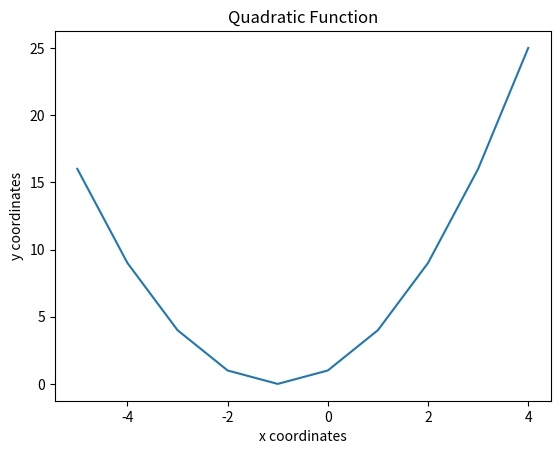

Here is the Python script that generated this plot:
""" Quadratic function calculator and plotter """
import matplotlib.pyplot as plt

def draw_graph(x, y):
    plt.plot(x, y)
    plt.xlabel('x coordinates')
    plt.ylabel('y coordinates')
    plt.title('Quadratic Function')
    plt.show()
    plt.savefig('quadratic.png')

if __name__ == '__main__':
    x_values = range(-5, 5)
    y_values = []
    for x in x_values:
        y = x**2 + 2*x + 1
        y_values.append(y)
    draw_graph(x_values, y_values)
